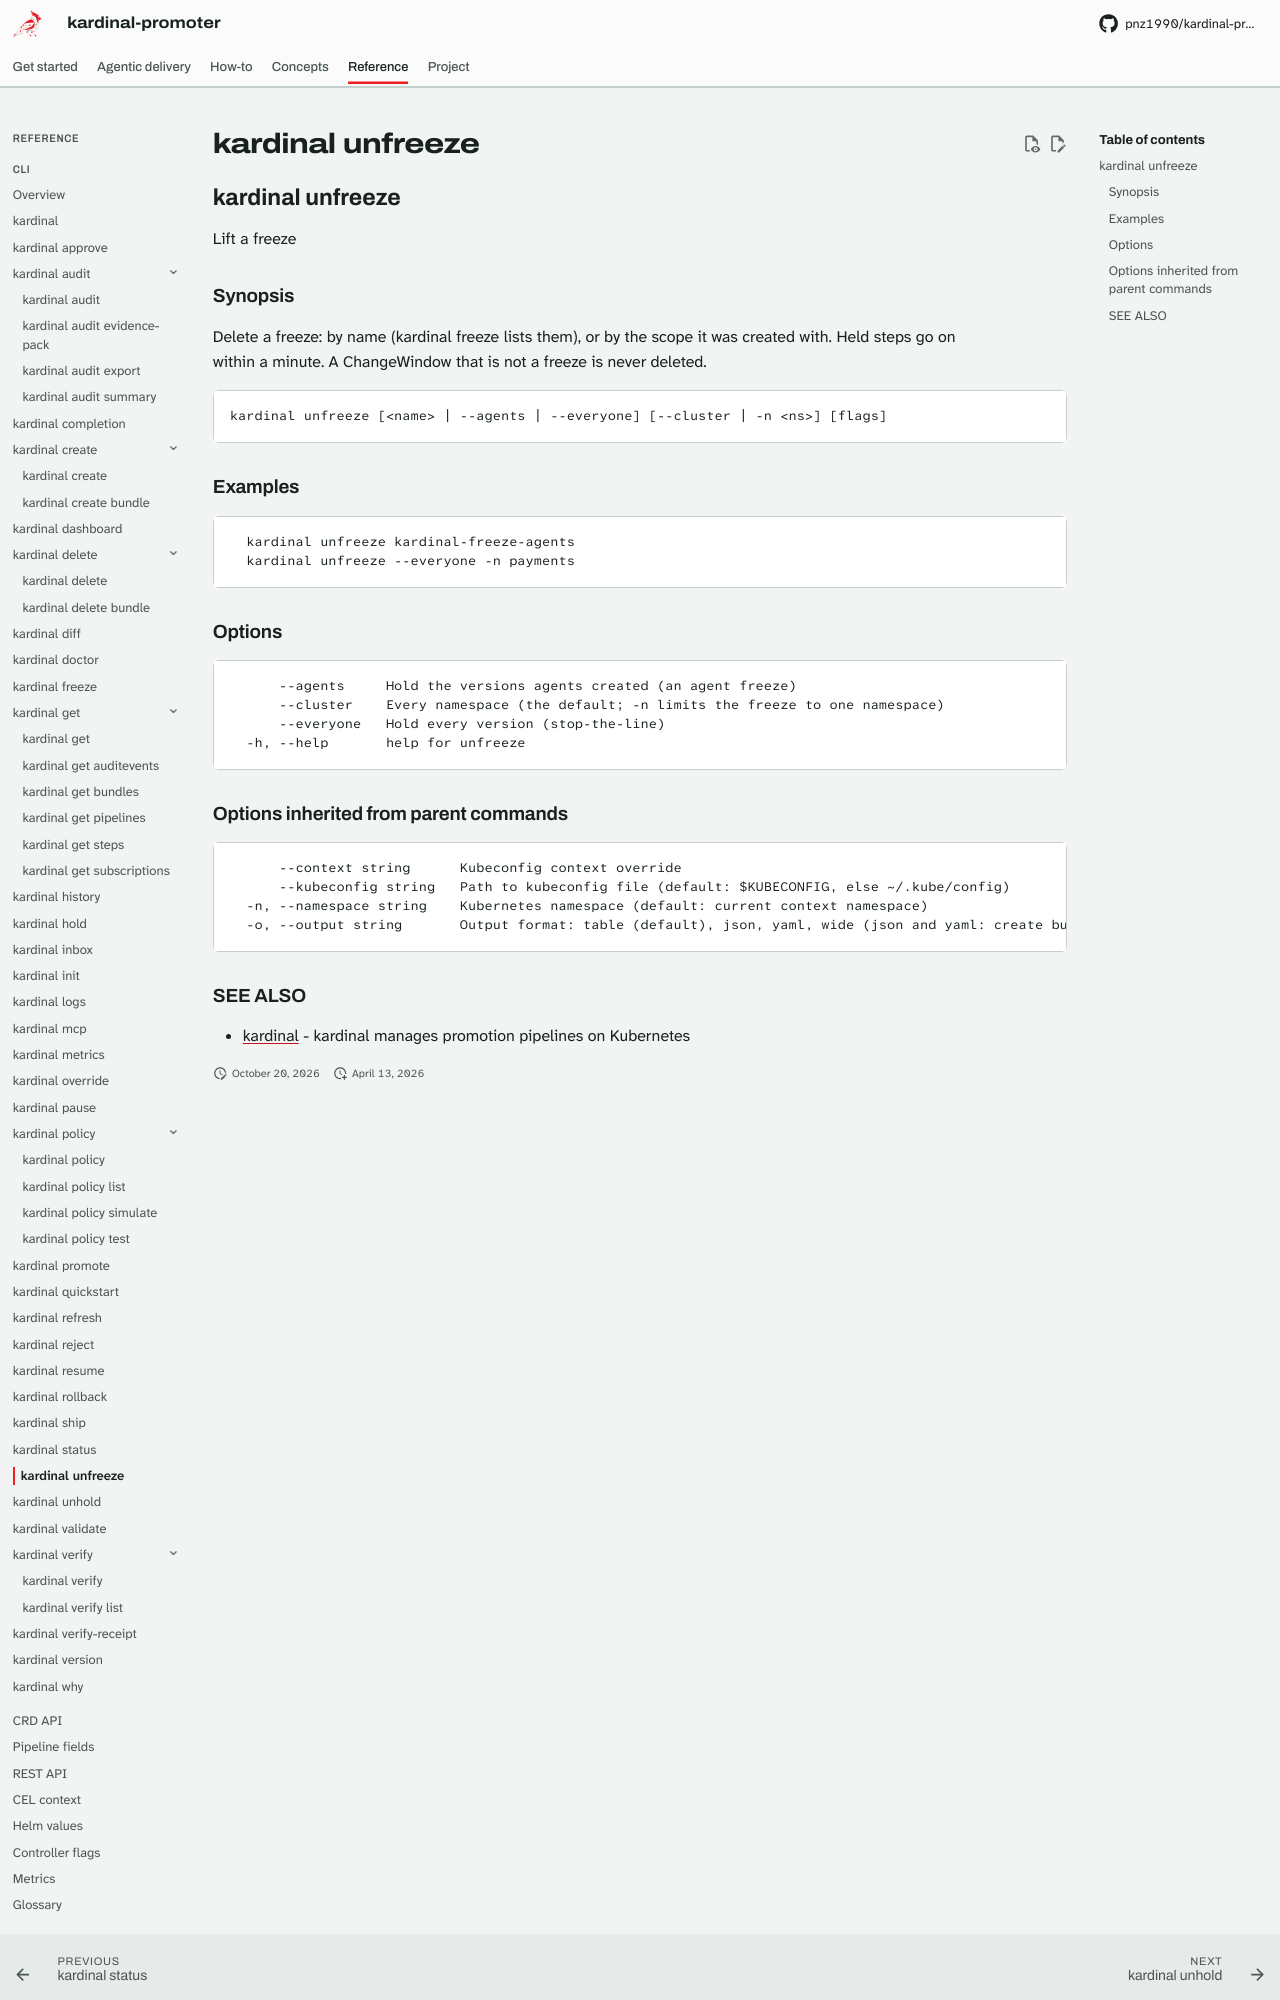

repository: pnz1990/kardinal-promoter · page: reference/cli/kardinal-unfreeze/index.html · generator: mkdocs

## kardinal unfreeze

Lift a freeze

### Synopsis

Delete a freeze: by name (kardinal freeze lists them), or by the scope it was
created with. Held steps go on within a minute. A ChangeWindow that is not a
freeze is never deleted.

```
kardinal unfreeze [<name> | --agents | --everyone] [--cluster | -n <ns>] [flags]
```

### Examples

```
  kardinal unfreeze kardinal-freeze-agents
  kardinal unfreeze --everyone -n payments
```

### Options

```
      --agents     Hold the versions agents created (an agent freeze)
      --cluster    Every namespace (the default; -n limits the freeze to one namespace)
      --everyone   Hold every version (stop-the-line)
  -h, --help       help for unfreeze
```

### Options inherited from parent commands

```
      --context string      Kubeconfig context override
      --kubeconfig string   Path to kubeconfig file (default: $KUBECONFIG, else ~/.kube/config)
  -n, --namespace string    Kubernetes namespace (default: current context namespace)
  -o, --output string       Output format: table (default), json, yaml, wide (json and yaml: create bundle, get auditevents, get bundles, get pipelines, get steps, get subscriptions, history, hold, inbox, promote, rollback, ship, status, unhold, verify-receipt, why; wide: get subscriptions, status, why)
```
